Run: headless pygame with SDL's dummy video driver; simulated clock (each Clock.tick advances the game by its frame time, no real sleeping); random seed 0; keys injected as events and as key.get_pressed() state; no mouse input.
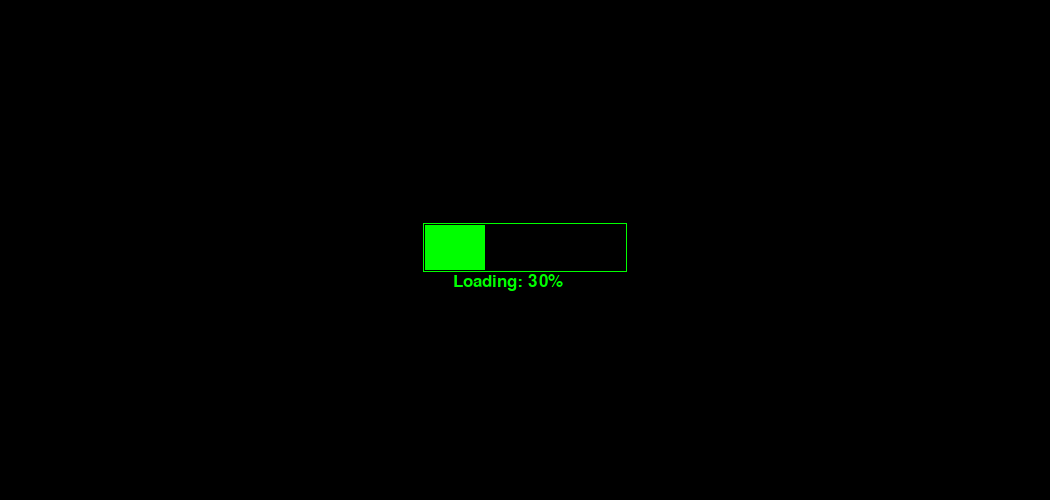
Frame 1 of 2 · flips 1–60 · no input
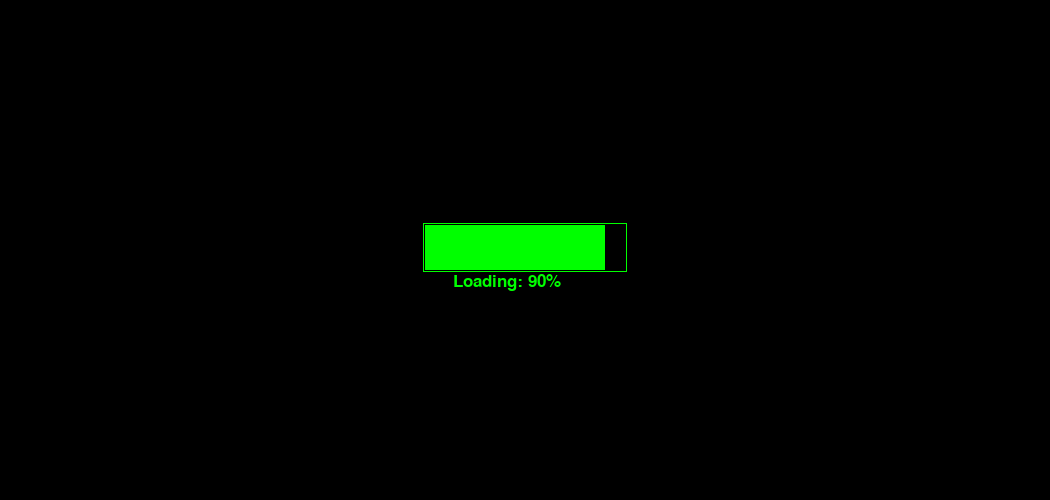
Frame 2 of 2 · flips 61–180 · tapped SPACE, RETURN · held RIGHT (→), D

The pygame program that drew these frames:

import pygame, time ,random


pygame.init()

black = [0, 0, 0]
green = [0, 255, 0]

smallfont = pygame.font.SysFont("comicsansms", 25)

display_width = 1050
display_height = 500

size=[display_width, display_height]
screen = pygame.display.set_mode(size)

clock=pygame.time.Clock()

progress = 0

def text_onbjects(text, color, size):
    if size == "small":
        textSurface = smallfont.render(text, True, color)

    return textSurface, textSurface.get_rect()


def loading(progress):
    if progress < 100:
        text = smallfont.render("Loading: " + str(int(progress)) +"%", True, green)
    else:
        text = smallfont.render("Loading: " + str(100) + "%", True, green)

    screen.blit(text, [453, 273])

def message_to_screen(msg, color, y_displace=0, size="small"):
    textSurf, textRect = text_objects(msg, color, size)
    textRect.center = (display_width/2), (display_height/2) + y_displace
    screen.blit(textSurf, textRect)


while (progress/2) < 100:
    time_count = 0.01
    increase = random.randint(1,1)
    progress += increase
    screen.fill(black)
    pygame.draw.rect(screen, green, [423, 223, 204, 49])
    pygame.draw.rect(screen, black, [424, 224, 202, 47])

    
    if(progress/2 > 100):
       pygame.draw.rect(screen, green, [425, 225, 200, 45])
    else:
       pygame.draw.rect(screen, green, [425, 225, progress, 45])
    loading(progress/2)
    pygame.display.flip()

    time.sleep(time_count)
    
        









                    
